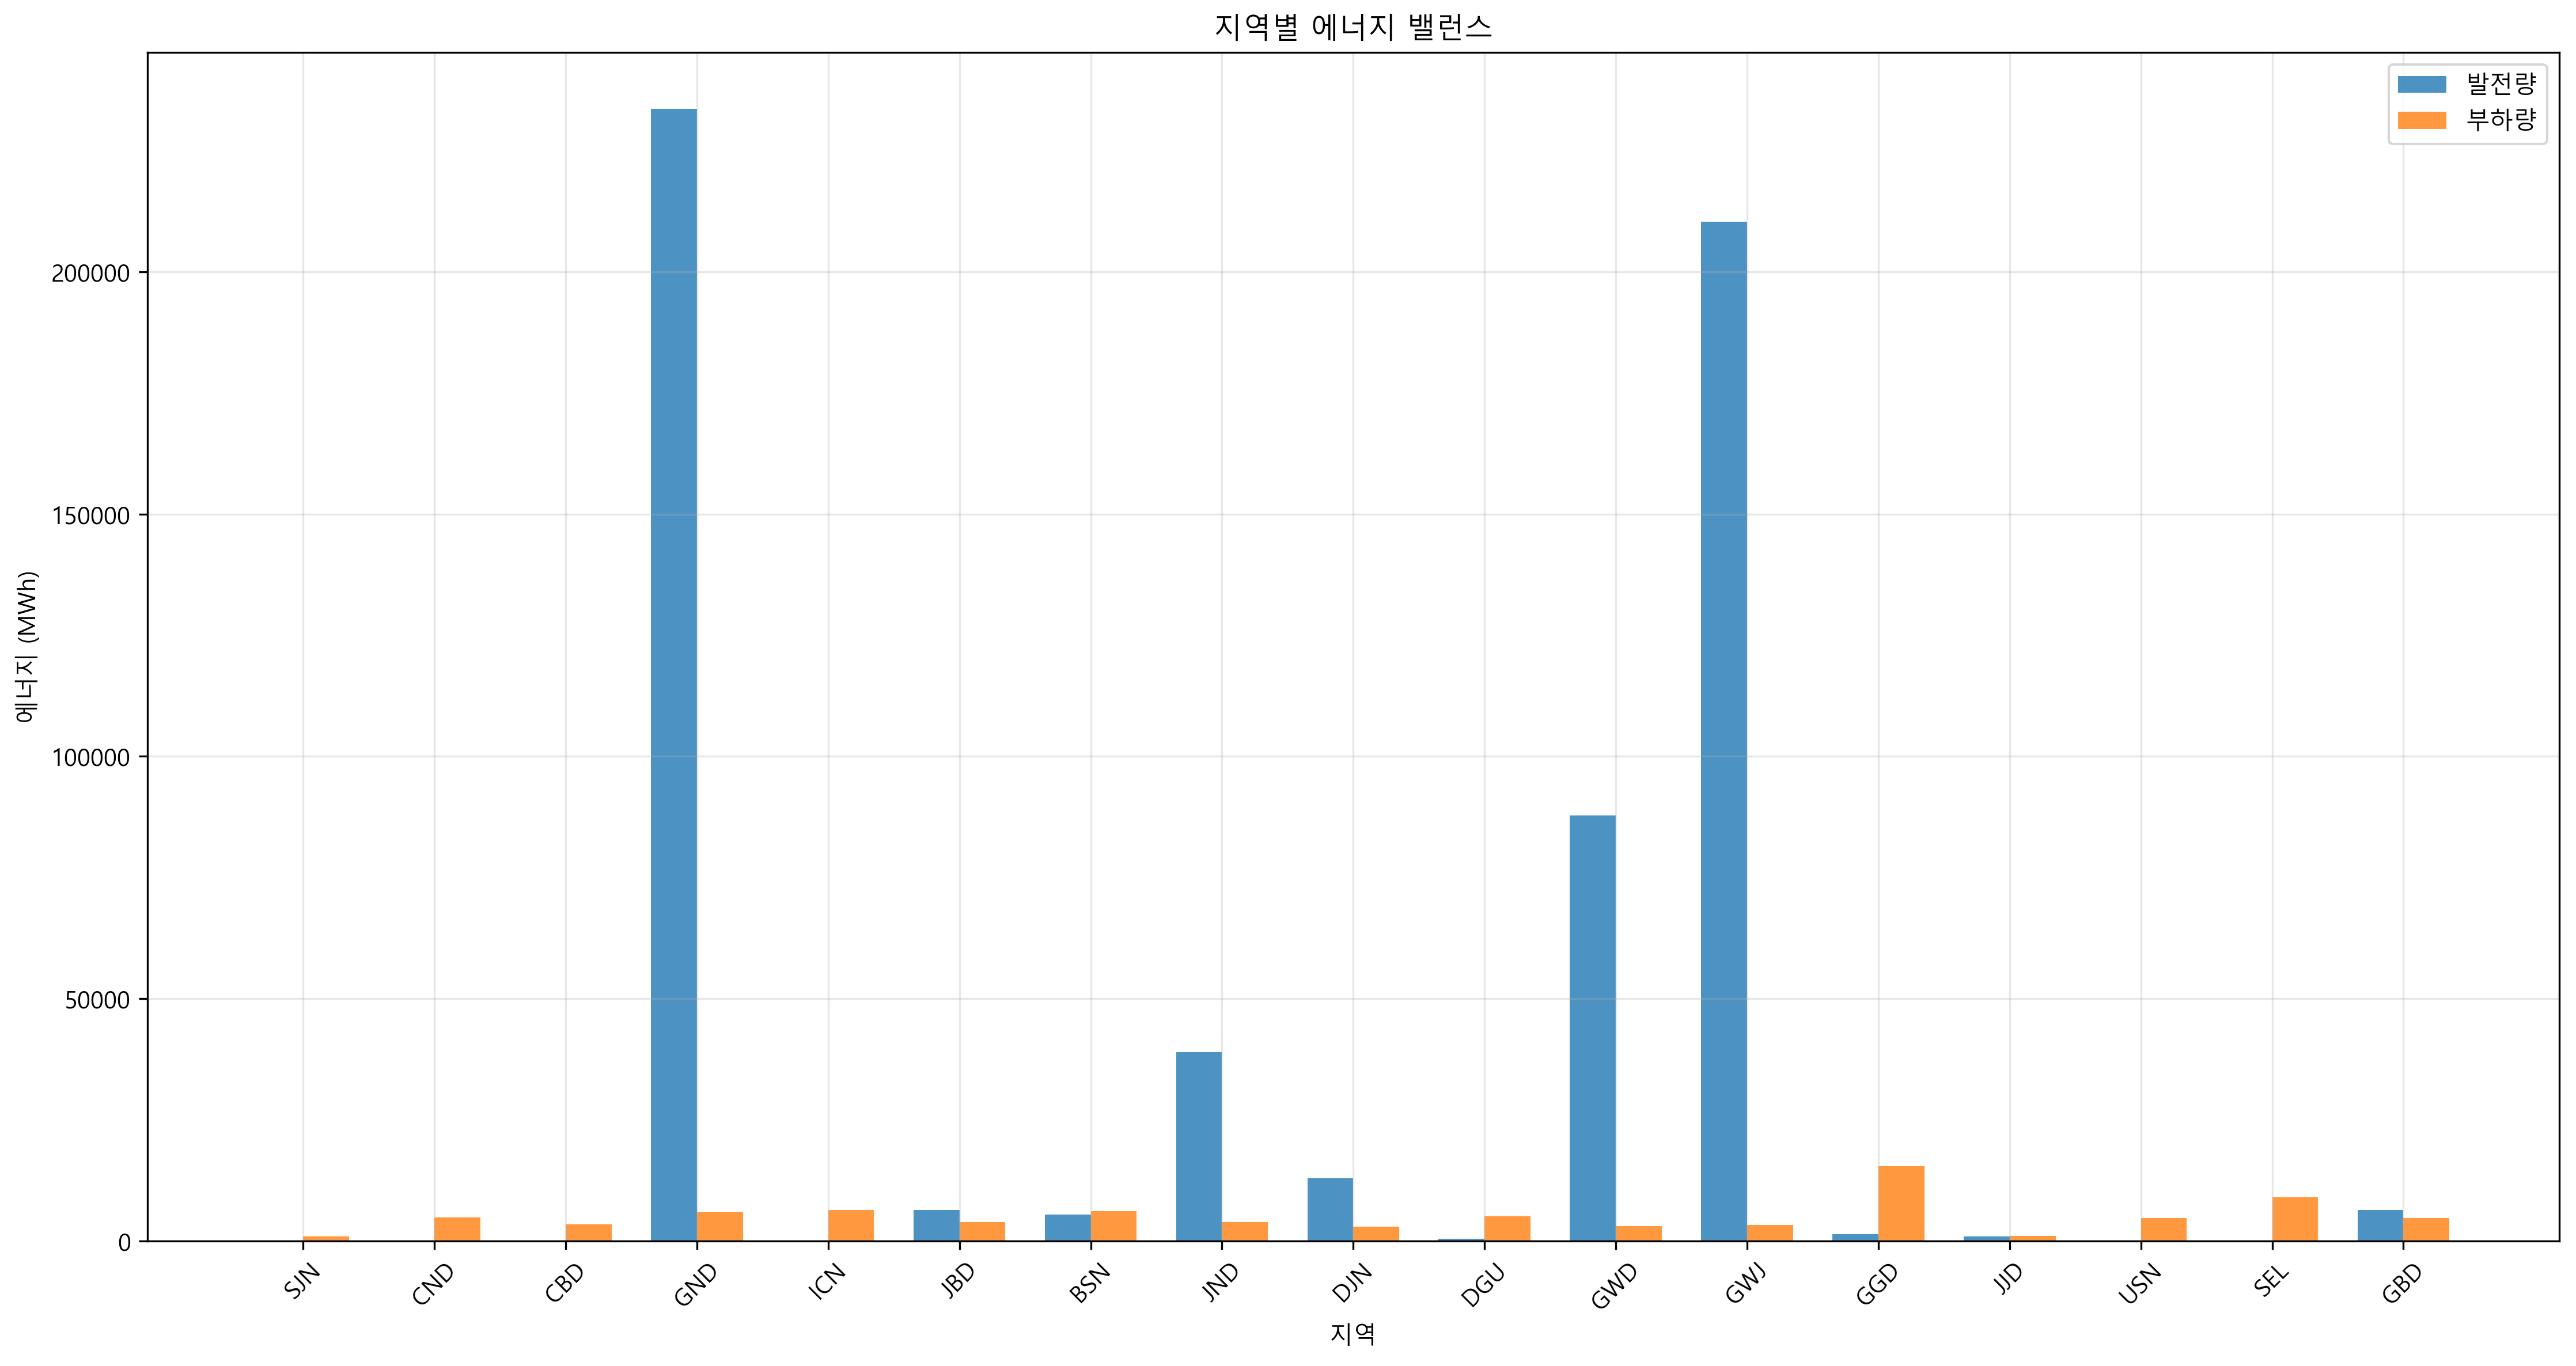

Values plotted in this chart, from the file beside it:
지역, 발전량(MWh), 부하량(MWh), 밸런스(MWh)
SJN, 2.137, 893.3, -891.1
CND, 0.0, 4876, -4876
CBD, 0.0, 3413, -3413
GND, 233562, 5850, 227712
ICN, 1.862, 6420, -6418
JBD, 6413, 3819, 2594
BSN, 5436, 6094, -658
JND, 38888, 3901, 34988
DJN, 12883, 2925, 9958
DGU, 367.9, 5038, -4670
GWD, 87771, 3088, 84683
GWJ, 210301, 3332, 206969
GGD, 1362, 15438, -14076
JJD, 889.2, 1057, -167.3
USN, 70.89, 4712, -4641
SEL, 0.0, 8938, -8938
GBD, 6362, 4712, 1649
